Image classification data set "CNN classification of sugracane diseases" (Shabinaja/roboflow-sugarcane-diseases on GitHub). Class labels (5): healthy, red rot, ring spot, rust, smut.

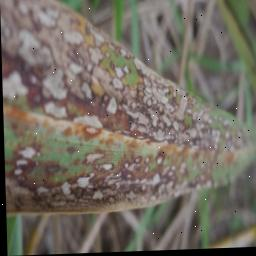
Label: ring spot

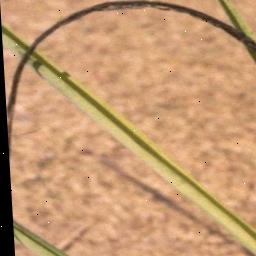
Label: smut

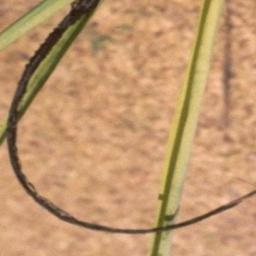
Label: smut

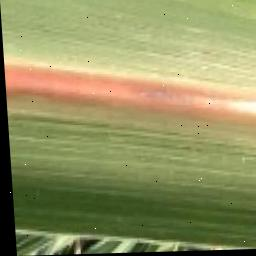
Label: red rot

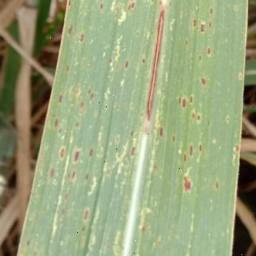
Label: rust

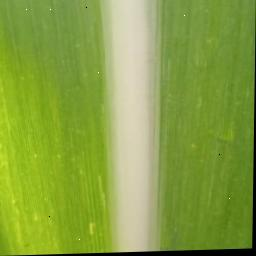
Label: healthy
